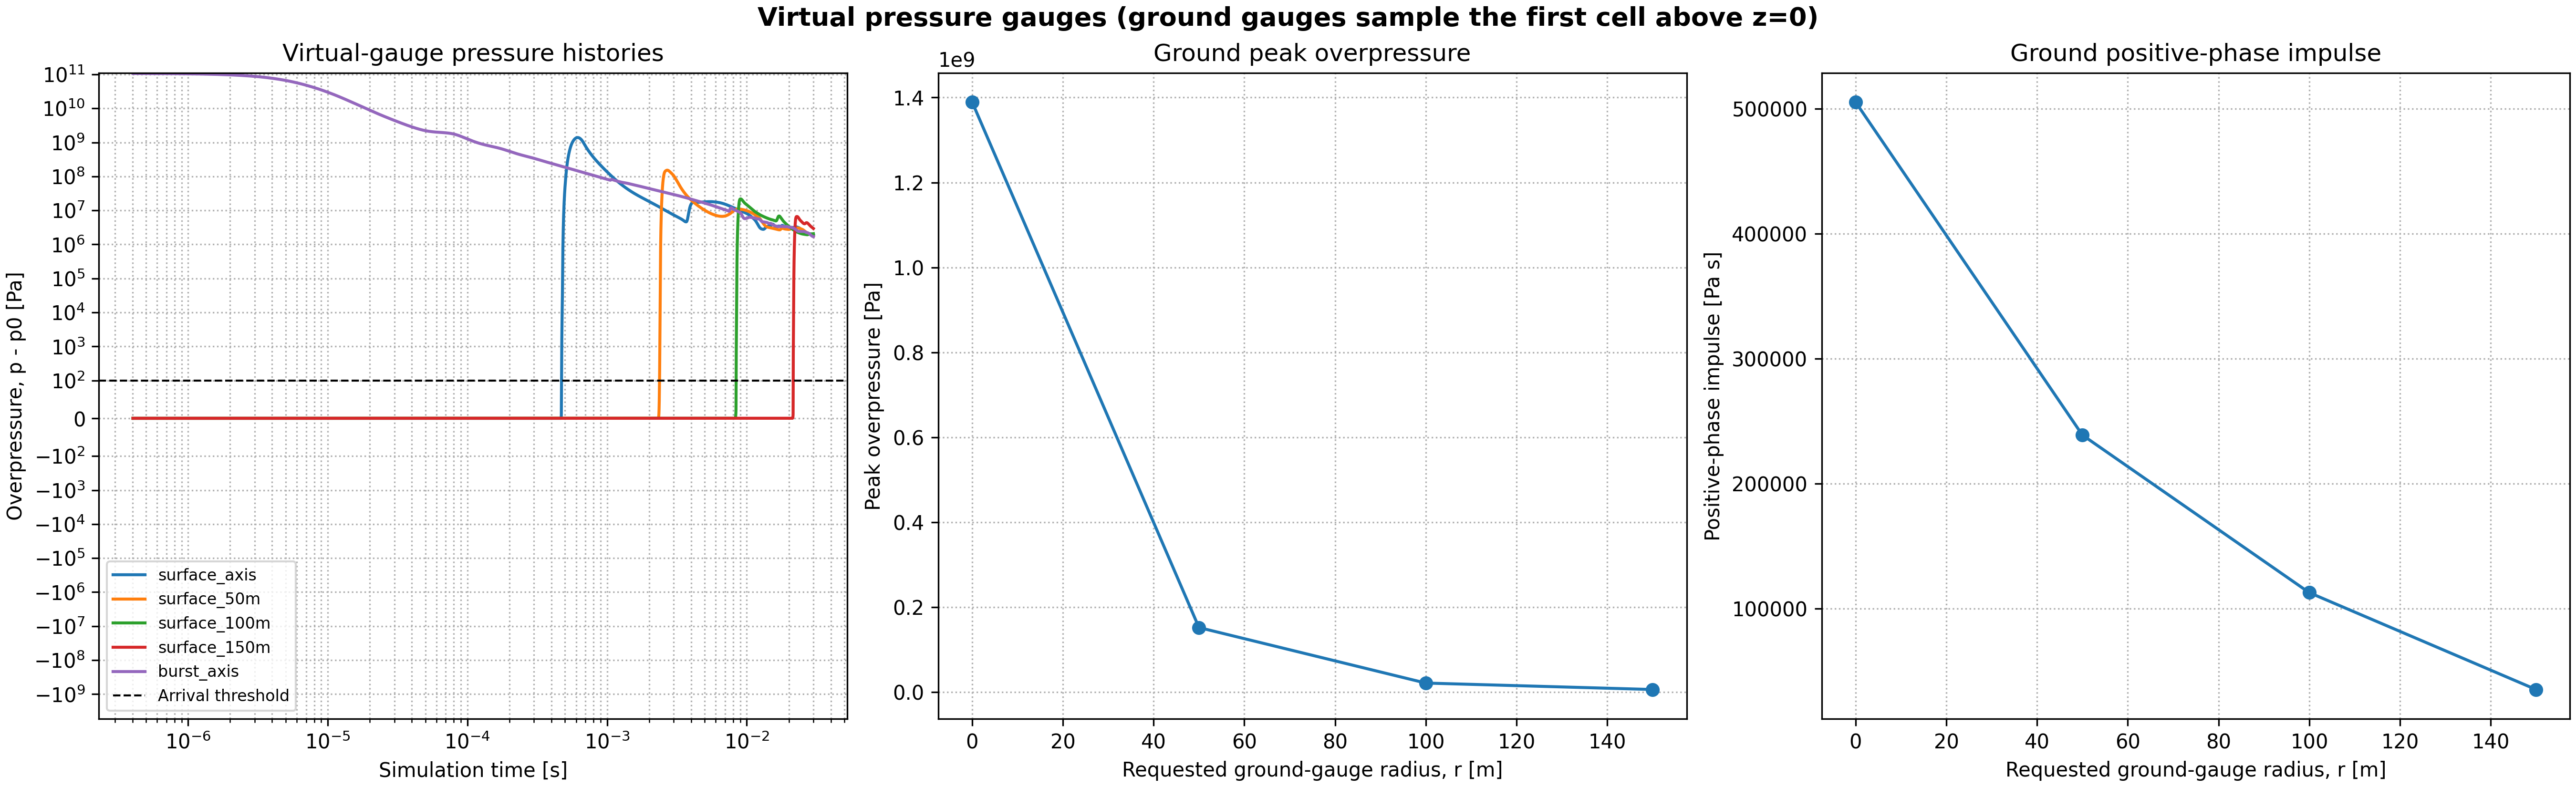

Data behind this chart, as committed beside it:
time_s, surface_axis_pressure_Pa, surface_axis_overpressure_Pa, surface_50m_pressure_Pa, surface_50m_overpressure_Pa, surface_100m_pressure_Pa, surface_100m_overpressure_Pa, surface_150m_pressure_Pa, surface_150m_overpressure_Pa, burst_axis_pressure_Pa, burst_axis_overpressure_Pa
0.0, 101325, 0.0, 101325, 0.0, 101325, 0.0, 101325, 0.0, 107233693044, 107233591719
4.039480136633957e-07, 101325, 0.0, 101325, 0.0, 101325, 0.0, 101325, 0.0, 106354574505, 106354473180
8.083940654060027e-07, 101325, 0.0, 101325, 0.0, 101325, 0.0, 101325, 0.0, 104780858242, 104780756917
1.2135280739513925e-06, 101325, 0.0, 101325, 0.0, 101325, 0.0, 101325, 0.0, 102567038063, 102566936738
1.6186125325230818e-06, 101325, 0.0, 101325, 0.0, 101325, 0.0, 101325, 0.0, 99793330831, 99793229506
2.023118301701645e-06, 101325, 0.0, 101325, 0.0, 101325, 0.0, 101325, 0.0, 96557708970, 96557607645
2.427129534683325e-06, 101325, 0.0, 101325, 0.0, 101325, 0.0, 101325, 0.0, 92960142730, 92960041405
2.831079851741067e-06, 101325, 0.0, 101325, 0.0, 101325, 0.0, 101325, 0.0, 89072522242, 89072420917
3.235398499509791e-06, 101325, 0.0, 101325, 0.0, 101325, 0.0, 101325, 0.0, 84961774497, 84961673172
3.640501252059583e-06, 101325, 0.0, 101325, 0.0, 101325, 0.0, 101325, 0.0, 80706195037, 80706093712
4.0457776214513715e-06, 101325, 0.0, 101325, 0.0, 101325, 0.0, 101325, 0.0, 76388170644, 76388069319
4.451446212380744e-06, 101325, 0.0, 101325, 0.0, 101325, 0.0, 101325, 0.0, 72072706549, 72072605224
4.857907554992001e-06, 101325, 0.0, 101325, 0.0, 101325, 0.0, 101325, 0.0, 67813201488, 67813100163
5.265415170060222e-06, 101325, 0.0, 101325, 0.0, 101325, 0.0, 101325, 0.0, 63660426589, 63660325264
5.674403410173371e-06, 101325, 0.0, 101325, 0.0, 101325, 0.0, 101325, 0.0, 59656333767, 59656232442
6.085263216657118e-06, 101325, 0.0, 101325, 0.0, 101325, 0.0, 101325, 0.0, 55831480917, 55831379592
6.498335245937295e-06, 101325, 0.0, 101325, 0.0, 101325, 0.0, 101325, 0.0, 52206527601, 52206426276
6.913150405808197e-06, 101325, 0.0, 101325, 0.0, 101325, 0.0, 101325, 0.0, 48799653263, 48799551938
7.3297230595261525e-06, 101325, 0.0, 101325, 0.0, 101325, 0.0, 101325, 0.0, 45609306797, 45609205472
7.747342132255642e-06, 101325, 0.0, 101325, 0.0, 101325, 0.0, 101325, 0.0, 42633886770, 42633785445
8.166390052649453e-06, 101325, 0.0, 101325, 0.0, 101325, 0.0, 101325, 0.0, 39861544936, 39861443611
8.587201676435107e-06, 101325, 0.0, 101325, 0.0, 101325, 0.0, 101325, 0.0, 37280284151, 37280182826
9.010041387257696e-06, 101325, 0.0, 101325, 0.0, 101325, 0.0, 101325, 0.0, 34878543906, 34878442581
9.435019753366134e-06, 101325, 0.0, 101325, 0.0, 101325, 0.0, 101325, 0.0, 32646603596, 32646502271
9.862355113522379e-06, 101325, 0.0, 101325, 0.0, 101325, 0.0, 101325, 0.0, 30574469433, 30574368108
1.0292244931732586e-05, 101325, 0.0, 101325, 0.0, 101325, 0.0, 101325, 0.0, 28647099692, 28646998367
1.072483909683364e-05, 101325, 0.0, 101325, 0.0, 101325, 0.0, 101325, 0.0, 26854976760, 26854875435
1.116001201626997e-05, 101325, 0.0, 101325, 0.0, 101325, 0.0, 101325, 0.0, 25193451213, 25193349888
1.1597673947312373e-05, 101325, 0.0, 101325, 0.0, 101325, 0.0, 101325, 0.0, 23650031319, 23649929994
1.2037960920902826e-05, 101325, 0.0, 101325, 0.0, 101325, 0.0, 101325, 0.0, 22212805526, 22212704201
1.2481015802054138e-05, 101325, 0.0, 101325, 0.0, 101325, 0.0, 101325, 0.0, 20874486921, 20874385596
1.2926976070178693e-05, 101325, 0.0, 101325, 0.0, 101325, 0.0, 101325, 0.0, 19631284266, 19631182941
1.3375884222621453e-05, 101325, 0.0, 101325, 0.0, 101325, 0.0, 101325, 0.0, 18479683284, 18479581959
1.3827852658053333e-05, 101325, 0.0, 101325, 0.0, 101325, 0.0, 101325, 0.0, 17414282336, 17414181011
1.428299403487768e-05, 101325, 0.0, 101325, 0.0, 101325, 0.0, 101325, 0.0, 16428465137, 16428363812
1.4741407947720655e-05, 101325, 0.0, 101325, 0.0, 101325, 0.0, 101325, 0.0, 15515839923, 15515738598
1.520318135732704e-05, 101325, 0.0, 101325, 0.0, 101325, 0.0, 101325, 0.0, 14670292046, 14670190721
1.5668393391298435e-05, 101325, 0.0, 101325, 0.0, 101325, 0.0, 101325, 0.0, 13885988996, 13885887671
1.6136789683396676e-05, 101325, 0.0, 101325, 0.0, 101325, 0.0, 101325, 0.0, 13157963270, 13157861945
1.660843690406416e-05, 101325, 0.0, 101325, 0.0, 101325, 0.0, 101325, 0.0, 12481148219, 12481046894
1.708342206577451e-05, 101325, 0.0, 101325, 0.0, 101325, 0.0, 101325, 0.0, 11851055853, 11850954528
1.75618231043028e-05, 101325, 0.0, 101325, 0.0, 101325, 0.0, 101325, 0.0, 11263913709, 11263812384
1.80437030351773e-05, 101325, 0.0, 101325, 0.0, 101325, 0.0, 101325, 0.0, 10716437715, 10716336390
1.85290548678126e-05, 101325, 0.0, 101325, 0.0, 101325, 0.0, 101325, 0.0, 10205677778, 10205576453
1.9017649035336768e-05, 101325, 0.0, 101325, 0.0, 101325, 0.0, 101325, 0.0, 9729132932, 9729031607
1.9508916390597632e-05, 101325, 0.0, 101325, 0.0, 101325, 0.0, 101325, 0.0, 9284748432, 9284647107
2.000289873496151e-05, 101325, 0.0, 101325, 0.0, 101325, 0.0, 101325, 0.0, 8870031758, 8869930433
2.0499654350258085e-05, 101325, 0.0, 101325, 0.0, 101325, 0.0, 101325, 0.0, 8482672776, 8482571451
2.0999253957395464e-05, 101325, 0.0, 101325, 0.0, 101325, 0.0, 101325, 0.0, 8120550701, 8120449376
2.1501715246282245e-05, 101325, 0.0, 101325, 0.0, 101325, 0.0, 101325, 0.0, 7781801333, 7781700008
2.20071201417391e-05, 101325, 0.0, 101325, 0.0, 101325, 0.0, 101325, 0.0, 7464704520, 7464603195
2.2515553561869124e-05, 101325, 0.0, 101325, 0.0, 101325, 0.0, 101325, 0.0, 7167689594, 7167588269
2.3027098131844205e-05, 101325, 0.0, 101325, 0.0, 101325, 0.0, 101325, 0.0, 6889308752, 6889207427
2.3541832373419475e-05, 101325, 0.0, 101325, 0.0, 101325, 0.0, 101325, 0.0, 6628198711, 6628097386
2.4059826729660626e-05, 101325, 0.0, 101325, 0.0, 101325, 0.0, 101325, 0.0, 6383054153, 6382952828
2.458114277564862e-05, 101325, 0.0, 101325, 0.0, 101325, 0.0, 101325, 0.0, 6152620303, 6152518978
2.5105729986789306e-05, 101325, 0.0, 101325, 0.0, 101325, 0.0, 101325, 0.0, 5935744370, 5935643045
2.563356355505011e-05, 101325, 0.0, 101325, 0.0, 101325, 0.0, 101325, 0.0, 5731322595, 5731221270
2.616472405666346e-05, 101325, 0.0, 101325, 0.0, 101325, 0.0, 101325, 0.0, 5538279942, 5538178617
2.66992885317403e-05, 101325, 0.0, 101325, 0.0, 101325, 0.0, 101325, 0.0, 5355622965, 5355521640
... 20,209 more rows
